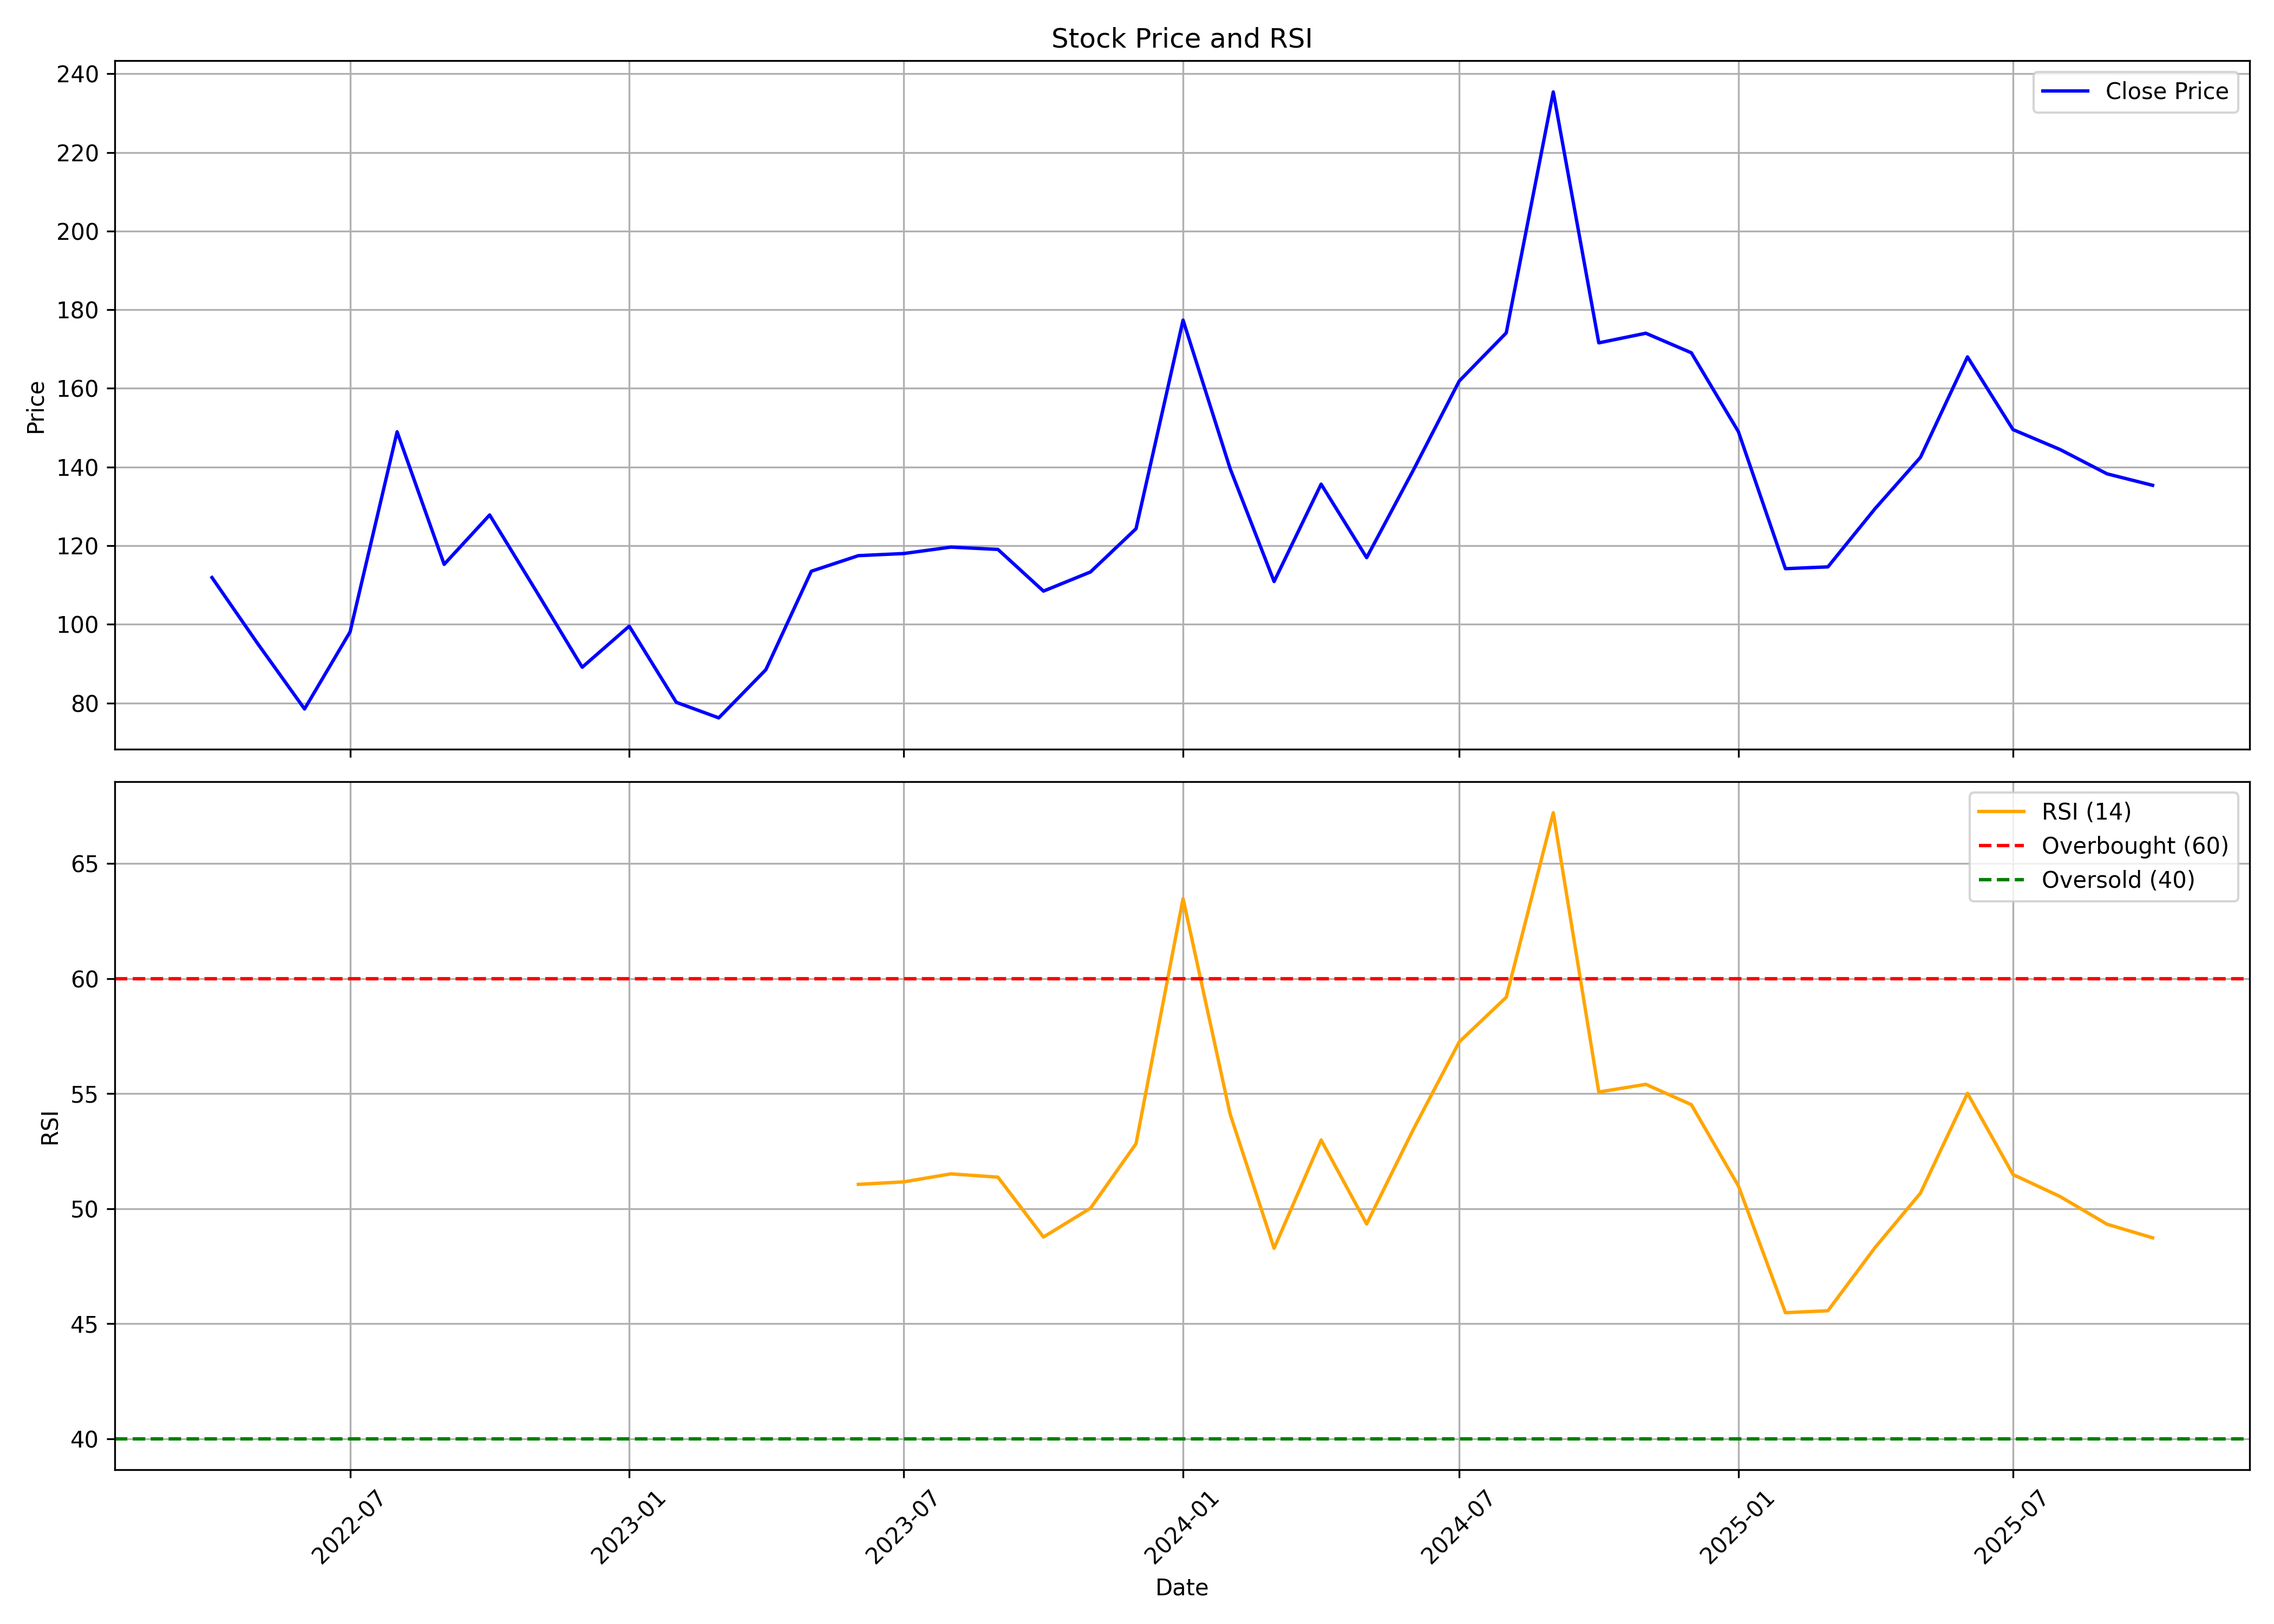

The table this chart was drawn from, first rows:
, date, symbol, open, high, low, close, volume, rsi
0, 2022-04-01, INDOAMIN, 119.4, 120.3, 108.6, 111.9, 67484, 
1, 2022-05-01, INDOAMIN, 111.4, 118.7, 89.78, 95.16, 646180, 
2, 2022-06-01, INDOAMIN, 96.89, 96.89, 69.3, 78.48, 521590, 
3, 2022-07-01, INDOAMIN, 75.42, 109.6, 74.28, 98.07, 882310, 
4, 2022-08-01, INDOAMIN, 102.5, 174.1, 91.8, 149, 9867826, 
5, 2022-09-01, INDOAMIN, 152, 158.6, 112.8, 115.2, 3362251, 
6, 2022-10-01, INDOAMIN, 115.7, 145.2, 114, 127.8, 4049680, 
7, 2022-11-01, INDOAMIN, 129.7, 134, 106, 108.3, 1585540, 
8, 2022-12-01, INDOAMIN, 108.9, 109.4, 80.96, 89.09, 1947196, 
9, 2023-01-01, INDOAMIN, 90.77, 119.6, 89.14, 99.53, 5209574, 
10, 2023-02-01, INDOAMIN, 101.5, 101.5, 79.13, 80.17, 1025343, 
11, 2023-03-01, INDOAMIN, 79.73, 96.17, 68.34, 76.21, 3521208, 
12, 2023-04-01, INDOAMIN, 77.05, 93.1, 75.27, 88.44, 1646889, 
13, 2023-05-01, INDOAMIN, 88.44, 118.6, 86.07, 113.5, 5658113, 
14, 2023-06-01, INDOAMIN, 112.9, 127, 111, 117.5, 4247261, 51.05
15, 2023-07-01, INDOAMIN, 119, 122, 105.5, 118, 2133778, 51.16
16, 2023-08-01, INDOAMIN, 118.8, 125.6, 105.3, 119.6, 4663182, 51.51
17, 2023-09-01, INDOAMIN, 120.7, 138.4, 116.5, 119, 7106684, 51.37
18, 2023-10-01, INDOAMIN, 119.5, 121.6, 100.6, 108.4, 1387470, 48.77
19, 2023-11-01, INDOAMIN, 109.1, 119.1, 103.9, 113.3, 1811274, 50.02
20, 2023-12-01, INDOAMIN, 112.9, 132.3, 108.7, 124.3, 6587523, 52.82
21, 2024-01-01, INDOAMIN, 125.3, 181, 124.5, 177.4, 19887242, 63.47
22, 2024-02-01, INDOAMIN, 179.3, 183.6, 134.3, 139.6, 5888751, 54.11
23, 2024-03-01, INDOAMIN, 141.2, 141.6, 106, 110.9, 3681807, 48.28
24, 2024-04-01, INDOAMIN, 112.5, 152.1, 112.5, 135.6, 7003507, 52.98
25, 2024-05-01, INDOAMIN, 135.6, 138.7, 113.7, 116.9, 1531047, 49.33
26, 2024-06-01, INDOAMIN, 119.3, 146.9, 106.5, 139.4, 6919228, 53.47
27, 2024-07-01, INDOAMIN, 141.1, 166.4, 125.5, 161.9, 15673840, 57.25
28, 2024-08-01, INDOAMIN, 162.2, 183, 138.6, 174.1, 23968153, 59.19
29, 2024-09-01, INDOAMIN, 175.3, 247, 174.2, 235.4, 42423980, 67.21
30, 2024-10-01, INDOAMIN, 236.7, 241.2, 156.7, 171.6, 10021871, 55.07
31, 2024-11-01, INDOAMIN, 172.7, 187.1, 162.5, 174, 4079269, 55.4
32, 2024-12-01, INDOAMIN, 173.7, 209.8, 166.6, 169, 9036262, 54.52
33, 2025-01-01, INDOAMIN, 169, 182.7, 129.6, 149, 6256079, 50.99
34, 2025-02-01, INDOAMIN, 151.3, 152, 111.4, 114.1, 1856340, 45.48
35, 2025-03-01, INDOAMIN, 115.2, 134.2, 104.6, 114.6, 3568809, 45.56
36, 2025-04-01, INDOAMIN, 115.1, 143.5, 105.6, 129.4, 4141209, 48.3
37, 2025-05-01, INDOAMIN, 130, 150.9, 119.4, 142.5, 3633456, 50.67
38, 2025-06-01, INDOAMIN, 141.7, 170.4, 140.8, 168, 7397012, 55.01
39, 2025-07-01, INDOAMIN, 171.2, 175.6, 143.6, 149.5, 3857628, 51.48
40, 2025-08-01, INDOAMIN, 151, 167.3, 133.1, 144.5, 5408489, 50.53
41, 2025-09-01, INDOAMIN, 145.7, 150.5, 133.8, 138.3, 2042365, 49.32
42, 2025-10-01, INDOAMIN, 137.7, 141, 131.6, 135.4, 599032, 48.73
